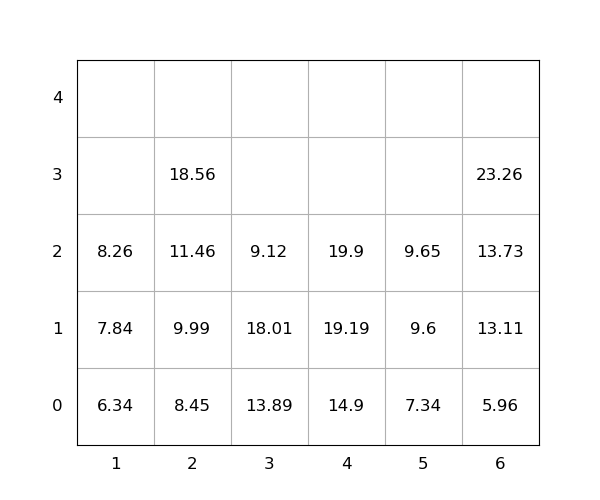

The data file committed next to this chart (first rows):
idx, loc_x, loc_y, loc_z, weight, group, score, seq, reloc, size(ft)
1, 4, 0, 0, 14.9, 0, 14.9, 0, 0, 20
2, 6, 0, 0, 5.96, 0, 5.96, 0, 0, 20
3, 3, 0, 0, 13.89, 0, 13.89, 0, 0, 20
4, 6, 0, 1, 13.11, 0, 13.11, 1, 0, 20
5, 2, 0, 0, 8.45, 0, 8.45, 2, 0, 20
6, 2, 0, 1, 9.99, 0, 9.99, 3, 0, 20
7, 5, 0, 0, 7.34, 0, 7.34, 4, 0, 20
8, 1, 0, 0, 6.34, 0, 6.34, 5, 0, 20
9, 3, 0, 1, 18.01, 0, 18.01, 6, 1.0, 20
10, 5, 0, 1, 9.6, 0, 9.6, 7, 0, 20
11, 6, 0, 2, 13.73, 0, 13.73, 8, 0, 20
12, 4, 0, 1, 19.19, 0, 19.19, 9, 0, 20
13, 2, 0, 2, 11.46, 0, 11.46, 10, 0, 20
14, 6, 0, 3, 23.26, 0, 23.26, 11, 0, 20
15, 3, 0, 2, 9.12, 0, 9.12, 12, 1.0, 20
16, 1, 0, 1, 7.84, 0, 7.84, 13, 0, 20
17, 2, 0, 3, 18.56, 0, 18.56, 14, 0, 20
18, 4, 0, 2, 19.9, 0, 19.9, 15, 0, 20
19, 5, 0, 2, 9.65, 0, 9.65, 16, 0, 20
20, 1, 0, 2, 8.26, 0, 8.26, 17, 0, 20
